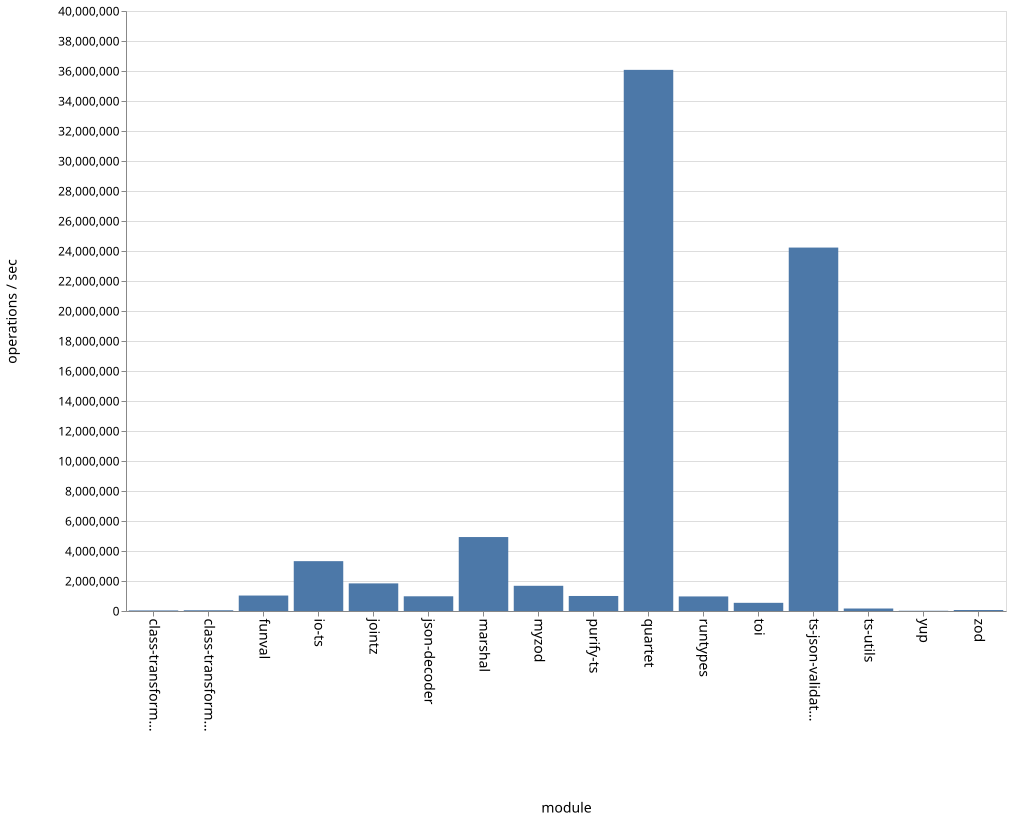

Source data for this figure (header and first rows):
name, ops
class-transformer-validator-async, 37866
class-transformer-validator-sync, 49897
funval, 1030623
io-ts, 3323104
jointz, 1840845
json-decoder, 980500
marshal, 4930445
myzod, 1680536
purify-ts, 1001504
quartet, 36075764
runtypes, 971068
toi, 545278
ts-json-validator, 24228943
ts-utils, 166191
yup, 16198
zod, 65881
